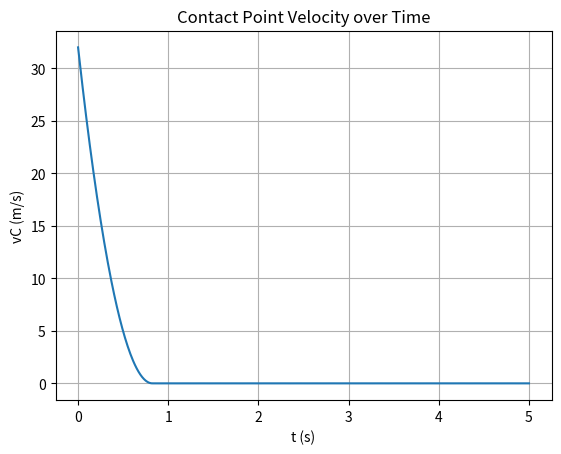
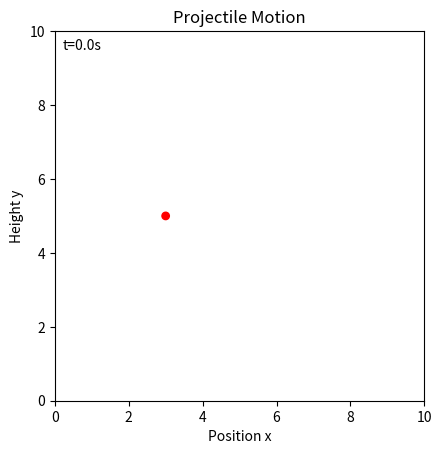

Source code (Python) for these figures, in order:
import numpy as np
import matplotlib.pyplot as plt
import matplotlib.animation as animation


## Pool ball with spin 

# Time steps
dt = 0.01
t_min = 0
t_max =5
Nt = int((t_max - t_min) / dt) 


t = np.linspace(t_min, t_max, Nt + 1)

# Parameters
x_min = 0
x_max = 10
y_min = 0
y_max = 10
m = 1.0  # mass of ball
g = 9.81  # m/s^2 (magnitude)
R = 0.1  # radius of ball
mu = 0.2  # kinetic friction coefficient with table

def motion(r0,v0, w0):
    r = np.zeros((len(t), 3))
    v = np.zeros((len(t), 3))
    w = np.zeros((len(t), 3))
    vC = np.zeros((len(t), 3))  # contact point velocity
    r[0] = r0
    v[0] = v0
    w[0] = w0
    vC[0] = v0 + np.cross(w0, np.array([0,0,-R]))

    # Slipping time
    tau = 2 / (7 * mu * g) * np.linalg.norm(vC[0])

    eps = 1e-12

    for i in range(1, len(t)):

        vC_norm = np.linalg.norm(vC[i - 1])
        if vC_norm < eps:
            # No slipping: with this simple model we stop applying kinetic friction.
            vC[i] = np.zeros(3)
            w[i] = w[i - 1]
            v[i] = v[i - 1]
            r[i] = r[i - 1] + v[i - 1] * dt
            continue

        vC_hat = vC[i - 1] / vC_norm

        # Contact point velocity decays linearly during slipping:
        #   dvC/dt = -(7/2) * mu * g * vC_hat
        vC[i] = vC[i - 1] + dt * (-(7 / 2) * mu * g * vC_hat)

        # Angular acceleration from torque: I = (2/5) m R^2
        #   dw/dt = (5/2) * (mu * g / R) * (k x vC_hat)
        w[i] = w[i - 1] + dt * (-(5 / 2) * mu * g / R * np.cross(np.array([0, 0, -1]), vC_hat))

        # Linear acceleration from friction:
        #   dv/dt = -mu * g * vC_hat
        v[i] = v[i - 1] + dt * (-mu * g * vC_hat)
        r[i] = r[i - 1] + v[i - 1] * dt
    return r[:,0], r[:,1], tau, vC[:,0]**2 + vC[:,1]**2

    


r0 = [3, 5, 0]
v0 = [2, 2, 0]
w0 = [20,-20, 0]

x, y, tau, vC_norm = motion(r0=r0, v0=v0, w0=w0)


print(tau)


plt.plot(t, vC_norm)
plt.xlabel('t (s)')
plt.ylabel('vC (m/s)')
plt.title('Contact Point Velocity over Time')
plt.grid()
plt.show()


fig, ax = plt.subplots()
line1, = ax.plot([], [], lw=2, color='blue', label='Trajectory')  # Trajectory track
circle = plt.Circle((0, 0),R, color='red')  # Projectile circle
ax.add_patch(circle)   
ax.set_title('Projectile Motion')

# Dashed line in the direction of v0 passing through r0 (in x-y plane)
aim_line, = ax.plot([], [], linestyle='--', color='black', lw=1, label='v0 direction')


ax.set_xlim(x_min, x_max)
ax.set_ylim(y_min, y_max)
ax.set_aspect('equal', adjustable='box')
ax.set_ylabel("Height y")
ax.set_xlabel("Position x")
time_text = ax.text(0.02, 0.95,  "", transform=ax.transAxes)

# Track length
N = 1000  # Number of points to show in the track

def _set_aim_line():
    x0, y0 = float(r0[0]), float(r0[1])
    vx, vy = float(v0[0]), float(v0[1])
    eps = 1e-12
    if abs(vx) < eps and abs(vy) < eps:
        aim_line.set_data([], [])
        return

    candidates = []  # list of (s, x, y)
    if abs(vx) >= eps:
        for xb in (x_min, x_max):
            s = (xb - x0) / vx
            yb = y0 + s * vy
            if y_min - 1e-9 <= yb <= y_max + 1e-9:
                candidates.append((s, xb, yb))
    if abs(vy) >= eps:
        for yb in (y_min, y_max):
            s = (yb - y0) / vy
            xb = x0 + s * vx
            if x_min - 1e-9 <= xb <= x_max + 1e-9:
                candidates.append((s, xb, yb))

    if len(candidates) < 2:
        aim_line.set_data([], [])
        return

    candidates.sort(key=lambda item: item[0])
    _, x1, y1 = candidates[0]
    _, x2, y2 = candidates[-1]
    aim_line.set_data([x1, x2], [y1, y2])

def animate(i):
    # Show only the last N points of the trajectory
    start_idx = max(0, i - N)
    line1.set_data(x[start_idx:i], y[start_idx:i])  # Draw trajectory track up to current position
    circle.set_center((x[i], y[i]))  # Update projectile position

    if i == 1:
        _set_aim_line()

    time_text.set_text(f't={t[i]:.1f}s')
    return line1, aim_line, circle, time_text

###########
###########

nframes = int(Nt)
interval = 1000 * dt
ani = animation.FuncAnimation(fig, animate, frames=nframes, repeat=False, interval=interval, blit=True)
plt.show()